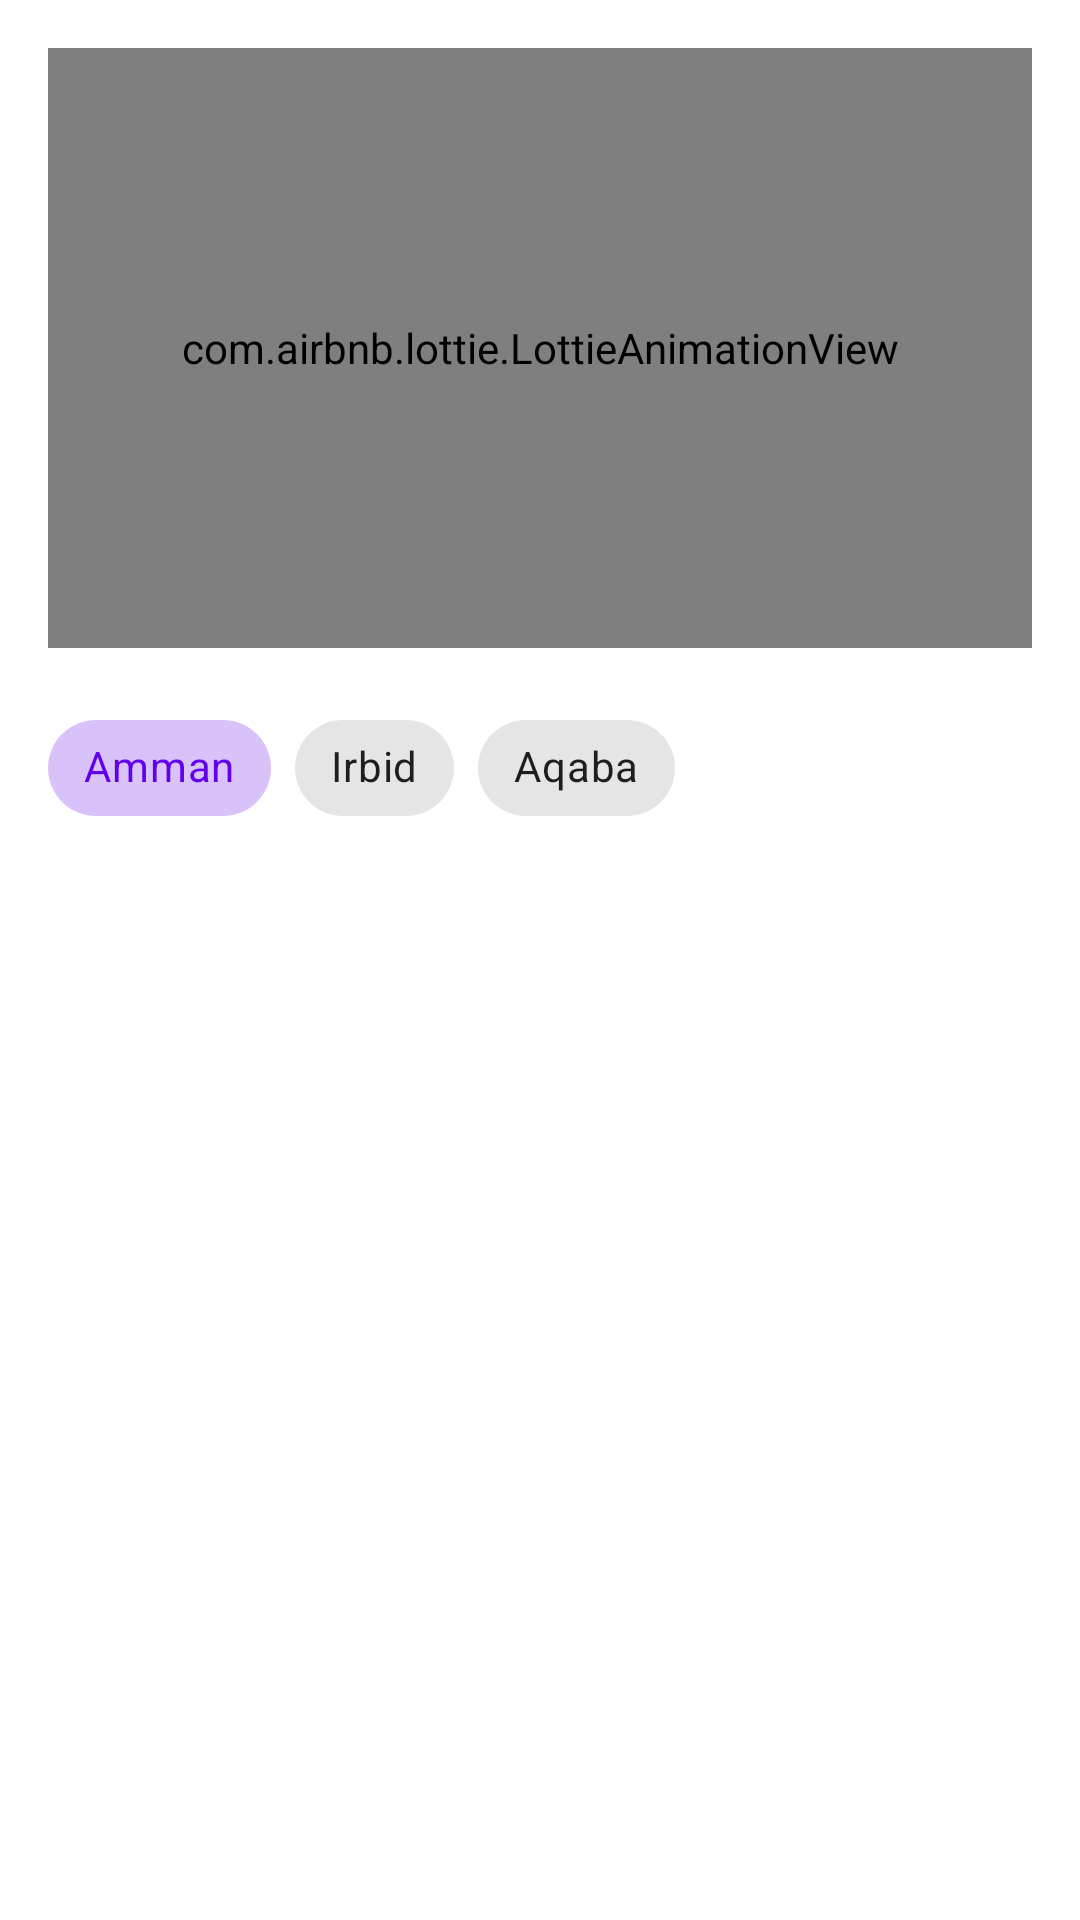

Reconstruct the res/layout file that produces this screen, plus the resources it refers to.
<!-- AndroidManifest.xml: application theme Theme.OpenSouqWeatherTest -->
<!-- res/layout/fragment_weather.xml -->
<?xml version="1.0" encoding="utf-8"?>
<androidx.constraintlayout.widget.ConstraintLayout xmlns:android="http://schemas.android.com/apk/res/android"
    xmlns:app="http://schemas.android.com/apk/res-auto"
    xmlns:tools="http://schemas.android.com/tools"
    android:layout_width="match_parent"
    android:layout_height="match_parent"
    android:padding="16dp"
    tools:context=".ui.weather.WeatherFragment">


    <com.google.android.material.textfield.TextInputLayout
        android:id="@+id/inputSearch"
        style="@style/Widget.MaterialComponents.TextInputLayout.OutlinedBox.Dense"
        android:layout_width="match_parent"
        android:layout_height="wrap_content"
        app:endIconDrawable="@drawable/ic_baseline_clear_24"
        app:endIconMode="clear_text"
        app:endIconTint="?attr/colorPrimary"
        app:hintEnabled="false"
        app:layout_constraintEnd_toEndOf="parent"
        app:layout_constraintStart_toStartOf="parent"
        app:layout_constraintTop_toTopOf="parent"
        app:startIconDrawable="@drawable/ic_baseline_search_24"
        app:startIconTint="?attr/colorPrimary">

        <com.google.android.material.textfield.TextInputEditText
            android:id="@+id/editTextSearchQuery"
            android:layout_width="match_parent"
            android:layout_height="wrap_content"
            android:hint="@string/search_by_country_name"
            android:imeOptions="actionSearch"
            android:inputType="text"
            android:maxLines="1"
            tools:text="Home" />
    </com.google.android.material.textfield.TextInputLayout>

    <com.airbnb.lottie.LottieAnimationView
        android:id="@+id/weatherView"
        android:layout_width="match_parent"
        android:layout_height="200dp"
        app:layout_constraintLeft_toLeftOf="parent"
        app:layout_constraintRight_toRightOf="parent"
        app:layout_constraintTop_toTopOf="parent"
        app:lottie_autoPlay="true"
        app:lottie_loop="true"
        app:lottie_rawRes="@raw/weather" />


    <com.google.android.material.chip.ChipGroup
        android:id="@+id/chipGroupCountry"
        android:layout_width="wrap_content"
        android:layout_height="wrap_content"
        android:layout_marginTop="16dp"
        app:checkedChip="@id/chipAmman"
        app:layout_constraintStart_toStartOf="parent"
        app:layout_constraintTop_toBottomOf="@id/weatherView"
        app:selectionRequired="true"
        app:singleSelection="true">

        <com.google.android.material.chip.Chip
            android:id="@+id/chipAmman"
            style="@style/Widget.MaterialComponents.Chip.Choice"
            android:layout_width="wrap_content"
            android:layout_height="wrap_content"
            android:text="Amman" />

        <com.google.android.material.chip.Chip
            android:id="@+id/chipIrbid"
            style="@style/Widget.MaterialComponents.Chip.Choice"
            android:layout_width="wrap_content"
            android:layout_height="wrap_content"
            android:text="Irbid" />

        <com.google.android.material.chip.Chip
            android:id="@+id/chipAqaba"
            style="@style/Widget.MaterialComponents.Chip.Choice"
            android:layout_width="wrap_content"
            android:layout_height="wrap_content"
            android:text="Aqaba" />
    </com.google.android.material.chip.ChipGroup>

    <TextView
        android:id="@+id/textVieDate"
        android:layout_width="wrap_content"
        android:layout_height="wrap_content"
        android:fontFamily="@font/cairo_black"
        android:textColor="@color/black"
        android:textSize="20sp"
        app:layout_constraintStart_toStartOf="parent"
        app:layout_constraintTop_toBottomOf="@id/chipGroupCountry"
        tools:text="@tools:sample/date/ddmmyy" />

    <TextView
        android:id="@+id/textViewAvgTempC"
        android:layout_width="wrap_content"
        android:layout_height="wrap_content"
        android:fontFamily="@font/cairo"
        android:textColor="@color/black"
        android:textSize="20sp"
        app:layout_constraintStart_toStartOf="parent"
        app:layout_constraintTop_toBottomOf="@id/textVieDate"
        tools:text="@string/text_avg_temperature_in_c" />

    <TextView
        android:id="@+id/textViewAvgTempF"
        android:layout_width="wrap_content"
        android:layout_height="wrap_content"
        android:fontFamily="@font/cairo"
        android:textColor="@color/black"
        android:textSize="20sp"
        app:layout_constraintStart_toStartOf="parent"
        app:layout_constraintTop_toBottomOf="@id/textViewAvgTempC"
        tools:text="@string/text_avg_temperature_in_f" />

    <androidx.recyclerview.widget.RecyclerView
        android:id="@+id/listTimeAverage"
        android:layout_width="match_parent"
        android:layout_height="wrap_content"
        android:orientation="horizontal"
        app:layoutManager="androidx.recyclerview.widget.LinearLayoutManager"
        app:layout_constraintTop_toBottomOf="@id/textViewAvgTempF"
        tools:listitem="@layout/hour_item" />

    <ProgressBar
        android:id="@+id/progressBar"
        style="@style/Widget.AppCompat.ProgressBar"
        android:layout_width="wrap_content"
        android:layout_height="wrap_content"
        app:layout_constraintBottom_toBottomOf="parent"
        app:layout_constraintEnd_toEndOf="parent"
        app:layout_constraintStart_toStartOf="parent"
        app:layout_constraintTop_toTopOf="parent" />

</androidx.constraintlayout.widget.ConstraintLayout>
<!-- res/layout/hour_item.xml (included above) -->
<?xml version="1.0" encoding="utf-8"?>
<androidx.constraintlayout.widget.ConstraintLayout xmlns:android="http://schemas.android.com/apk/res/android"
    xmlns:app="http://schemas.android.com/apk/res-auto"
    xmlns:tools="http://schemas.android.com/tools"
    android:layout_width="wrap_content"
    android:layout_height="wrap_content"
    android:padding="16dp">

    <ImageView
        android:id="@+id/imageWeather"
        android:layout_width="50dp"
        android:layout_height="50dp"
        android:adjustViewBounds="true"
        app:layout_constraintEnd_toEndOf="parent"
        app:layout_constraintStart_toStartOf="parent"
        app:layout_constraintTop_toTopOf="parent"
        tools:src="@tools:sample/avatars" />


    <TextView
        android:id="@+id/textTime"
        android:layout_width="wrap_content"
        android:layout_height="wrap_content"
        android:fontFamily="@font/cairo_semibold"
        android:textColor="@color/black"
        app:layout_constraintEnd_toEndOf="parent"
        app:layout_constraintStart_toStartOf="parent"
        app:layout_constraintTop_toBottomOf="@id/imageWeather"
        tools:text="11:00 AM" />

    <TextView
        android:id="@+id/textTempC"
        android:layout_width="wrap_content"
        android:layout_height="wrap_content"
        android:fontFamily="@font/cairo_semibold"
        android:textColor="@color/black"
        app:layout_constraintEnd_toEndOf="parent"
        app:layout_constraintStart_toStartOf="parent"
        app:layout_constraintTop_toBottomOf="@id/textTime"
        tools:text="11 C" />

    <TextView
        android:id="@+id/textTempF"
        android:layout_width="wrap_content"
        android:layout_height="wrap_content"
        android:fontFamily="@font/cairo_semibold"
        android:textColor="@color/black"
        app:layout_constraintEnd_toEndOf="parent"
        app:layout_constraintStart_toStartOf="parent"
        app:layout_constraintTop_toBottomOf="@id/textTempC"
        tools:text="11 C" />

</androidx.constraintlayout.widget.ConstraintLayout>
<!-- resources referenced by this layout -->
<resources>
  <string name="search_by_country_name">Search by country name</string>
  <string name="text_avg_temperature_in_c">Average temperature in %s C</string>
  <string name="text_avg_temperature_in_f">Average temperature %s F</string>
  <style name="Theme.OpenSouqWeatherTest" parent="Theme.MaterialComponents.DayNight.DarkActionBar">
          
          <item name="colorPrimary">@color/purple_500</item>
          <item name="colorPrimaryVariant">@color/purple_700</item>
          <item name="colorOnPrimary">@color/white</item>
          
          <item name="colorSecondary">@color/teal_200</item>
          <item name="colorSecondaryVariant">@color/teal_700</item>
          <item name="colorOnSecondary">@color/black</item>
          
          <item name="android:statusBarColor" tools:targetApi="l">?attr/colorPrimaryVariant</item>
          
      </style>
  <!-- not gathered from this repository: default colours our renderer supplied (Android Studio template values) -->
  <color name="purple_500">#FF6200EE</color>
  <color name="purple_700">#FF3700B3</color>
  <color name="teal_200">#FF03DAC5</color>
  <color name="teal_700">#FF018786</color>
  <color name="black">#FF000000</color>
  <color name="white">#FFFFFFFF</color>
</resources>
